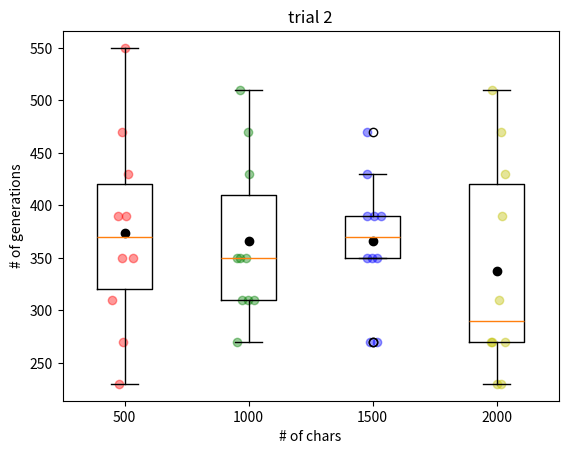

Source code (Python):
# dont edit this here, just copy it, i used jupyter notebook

import numpy as np
import matplotlib.pyplot as plt

xvals = [500, 1000, 1500, 2000]
data = [
    [350, 390, 550, 270, 230, 390, 470, 310, 350, 430],
    [350, 470, 270, 310, 510, 310, 350, 350, 430, 310],
    [390, 390, 270, 350, 350, 270, 430, 350, 390, 470],
    [390, 430, 270, 270, 230, 230, 270, 470, 510, 310]
]

plt.boxplot(data, labels=xvals)
plt.title("trial 2")
plt.xlabel("# of chars")
plt.ylabel("# of generations")
palette = ['r', 'g', 'b', 'y'] # 4 colors, add as needed

for i in range(len(xvals)):
    plt.scatter(i+1, np.mean(data[i]), color='k') # show mean as black dot
    for y in data[i]:
        x = i + 1;
        x += np.random.normal(0,0.04) # optional: add a bit of horizontal scatter
        plt.scatter(x, y, alpha=0.4, color=palette[i])

plt.show()